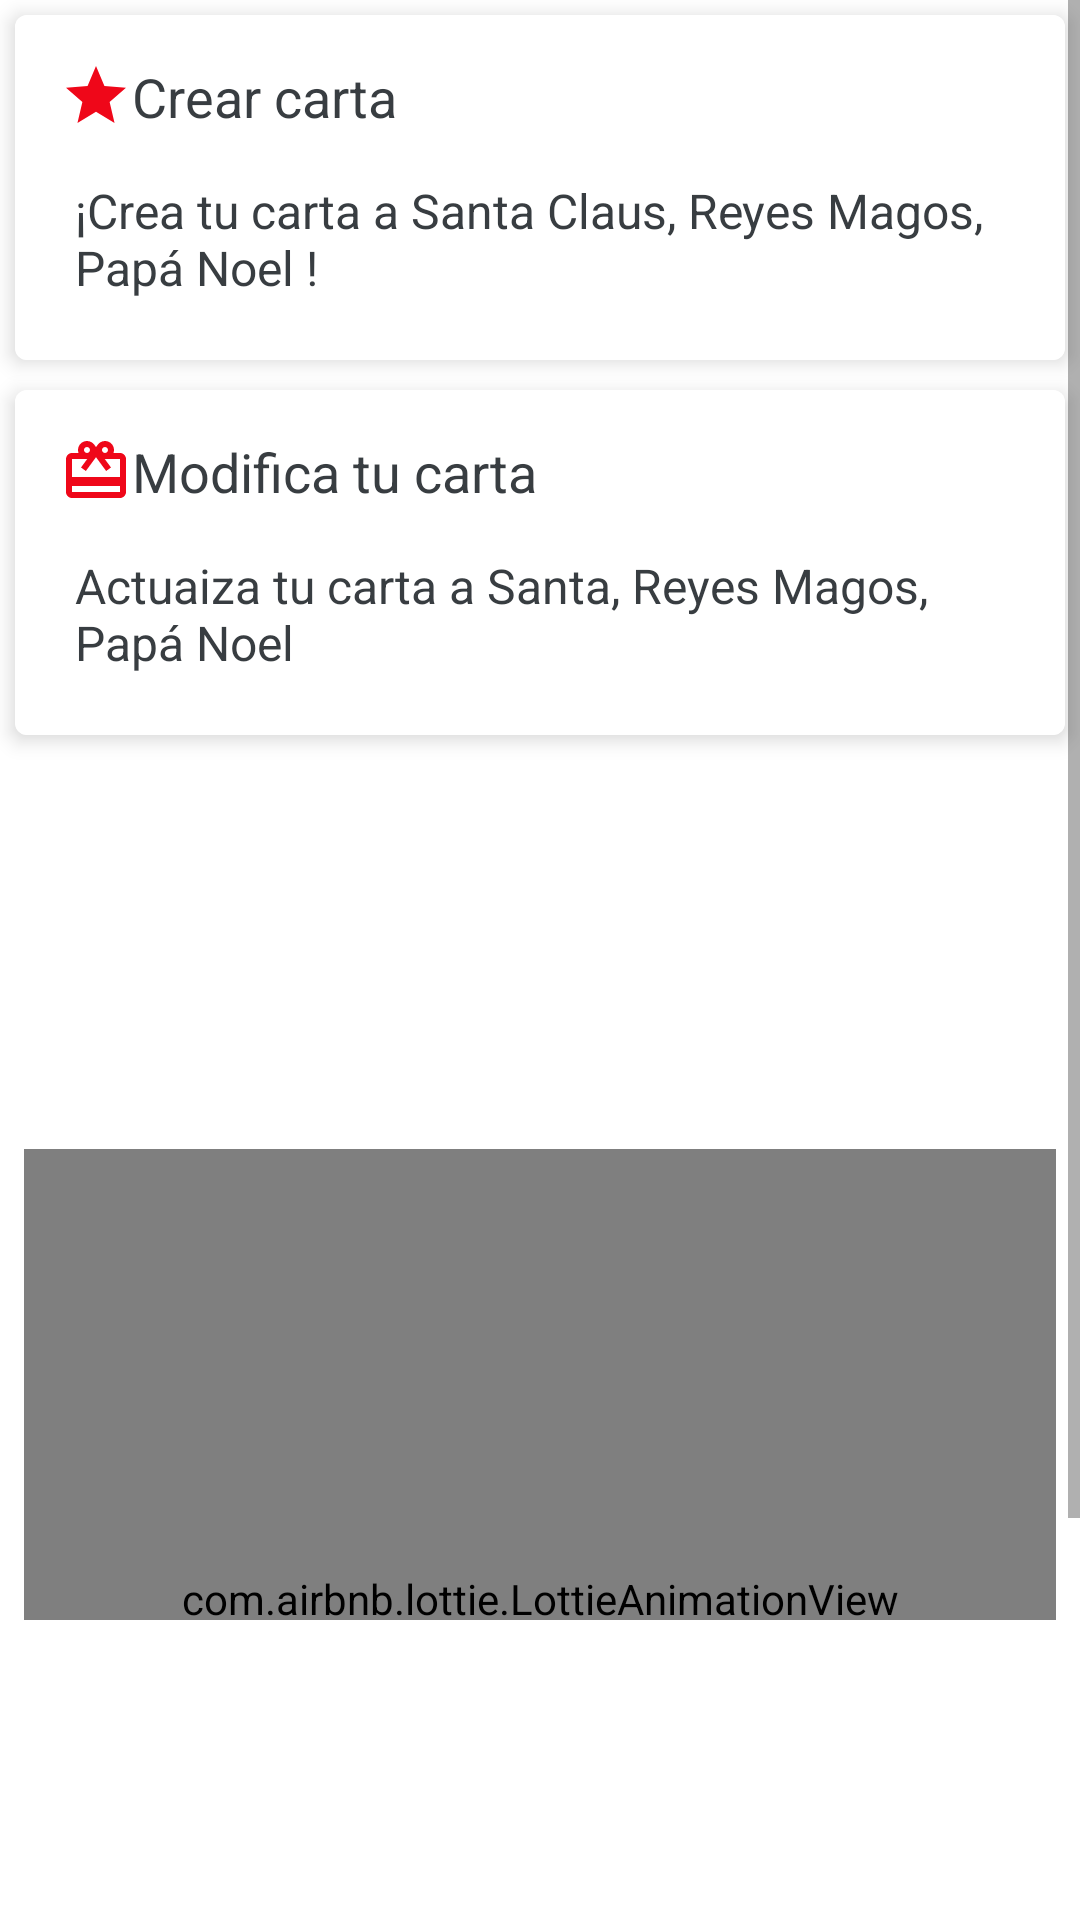

Write the Android layout XML for this screen, with the resource values it uses.
<!-- AndroidManifest.xml: activity theme Theme.CartaSantaReyes.NoActionBar -->
<!-- res/layout/activity_menu.xml -->
<?xml version="1.0" encoding="utf-8"?>
<androidx.constraintlayout.widget.ConstraintLayout xmlns:android="http://schemas.android.com/apk/res/android"
    xmlns:app="http://schemas.android.com/apk/res-auto"
    xmlns:tools="http://schemas.android.com/tools"
    android:layout_width="match_parent"
    android:layout_height="match_parent"
    android:background="@color/white"
    tools:context=".ui.MenuActivity">

    <ScrollView
        android:id="@+id/ScrollView"
        android:layout_width="match_parent"
        android:layout_height="match_parent"
        android:layout_marginTop="0dp"
        android:paddingBottom="100dp"
        android:background="@color/white"
        tools:layout_editor_absoluteX="3dp">

        <LinearLayout
            android:layout_width="match_parent"
            android:layout_height="wrap_content"
            android:background="@color/white"
            android:orientation="vertical">

            <androidx.cardview.widget.CardView
                android:id="@+id/buttonNuevaActa"
                android:layout_width="match_parent"
                android:layout_height="wrap_content"
                android:layout_margin="5dp"
                android:layout_marginTop="70dp"
                android:orientation="vertical"
                android:background="@color/white"
                app:cardCornerRadius="4dp"
                app:cardElevation="4dp">

                <LinearLayout
                    android:layout_width="match_parent"
                    android:layout_height="wrap_content"
                    android:orientation="vertical"
                    android:background="@color/white"
                    android:padding="10dp">

                    <TextView
                        android:layout_width="match_parent"
                        android:layout_height="wrap_content"
                        android:drawableLeft="@drawable/ic_baseline_star_24"
                        android:padding="5dp"
                        android:text="Crear carta"
                        android:textColor="#383d41"
                        android:textSize="18sp" />

                    <TextView
                        android:layout_width="match_parent"
                        android:layout_height="wrap_content"
                        android:padding="10dp"
                        android:text="¡Crea tu carta a Santa Claus, Reyes Magos, Papá Noel !"
                        android:textColor="#383d41"
                        android:textSize="16sp" />
                </LinearLayout>
            </androidx.cardview.widget.CardView>

            <androidx.cardview.widget.CardView
                android:id="@+id/buttonListaPagares"
                android:layout_width="match_parent"
                android:layout_height="wrap_content"
                android:layout_margin="5dp"
                android:visibility="visible"
                android:background="@color/white"
                android:layout_marginTop="10dp"
                android:orientation="vertical"
                app:cardCornerRadius="4dp"
                app:cardElevation="4dp">

                <LinearLayout
                    android:layout_width="match_parent"
                    android:layout_height="wrap_content"
                    android:orientation="vertical"
                    android:background="@color/white"
                    android:padding="10dp">

                    <TextView
                        android:layout_width="match_parent"
                        android:layout_height="wrap_content"
                        android:drawableLeft="@drawable/ic_baseline_card_giftcard_24"
                        android:padding="5dp"
                        android:text="Modifica tu carta"
                        android:textColor="#383d41"
                        android:textSize="18sp" />

                    <TextView
                        android:layout_width="match_parent"
                        android:layout_height="wrap_content"
                        android:padding="10dp"
                        android:text="Actuaiza tu carta a Santa, Reyes Magos, Papá Noel "
                        android:textColor="#383d41"
                        android:textSize="16sp" />
                </LinearLayout>
            </androidx.cardview.widget.CardView>

            <androidx.cardview.widget.CardView
                android:id="@+id/buttonSincronizacion"
                android:layout_width="match_parent"
                android:layout_height="wrap_content"
                android:layout_margin="5dp"
                android:visibility="invisible"
                android:layout_marginTop="70dp"
                android:orientation="vertical"
                app:cardCornerRadius="4dp"
                app:cardElevation="4dp">

                <LinearLayout

                    android:layout_width="match_parent"
                    android:layout_height="wrap_content"
                    android:orientation="vertical"
                    android:padding="10dp">

                    <TextView
                        android:layout_width="match_parent"
                        android:layout_height="wrap_content"
                        android:drawableLeft="@drawable/ic_baseline_favorite_24"
                        android:padding="10dp"
                        android:text="Regalos e integrantes"
                        android:textColor="#383d41"
                        android:textSize="18sp" />

                    <TextView
                        android:layout_width="match_parent"
                        android:layout_height="wrap_content"
                        android:padding="5dp"
                        android:text="Consulta los participantes del grupo y revisa sus opciones de regalos"
                        android:textSize="16sp" />
                </LinearLayout>
            </androidx.cardview.widget.CardView>

            <androidx.cardview.widget.CardView
                xmlns:android="http://schemas.android.com/apk/res/android"
                xmlns:app="http://schemas.android.com/apk/res-auto"
                android:id="@+id/buttonExportar"
                android:layout_width="match_parent"
                android:layout_height="wrap_content"
                android:layout_margin="5dp"
                android:layout_marginTop="10dp"
                android:orientation="vertical"
                app:cardCornerRadius="4dp"
                android:visibility="gone"
                app:cardElevation="4dp">

                <LinearLayout
                    android:layout_width="match_parent"
                    android:layout_height="wrap_content"
                    android:orientation="vertical"
                    android:padding="10dp">

                    <TextView
                        android:layout_width="match_parent"
                        android:layout_height="wrap_content"

                        android:padding="5dp"
                        android:text="Reportes"
                        android:textColor="#383d41"
                        android:textSize="18sp" />

                    <TextView

                        android:layout_width="match_parent"
                        android:layout_height="wrap_content"
                        android:padding="5dp"
                        android:text="Genera reportes"
                        android:textSize="16sp" />
                </LinearLayout>

            </androidx.cardview.widget.CardView>

            <com.airbnb.lottie.LottieAnimationView
                android:id="@+id/animation_view"
                android:layout_width="match_parent"
                android:layout_height="300dp"
                android:layout_marginStart="8dp"
                android:layout_marginTop="8dp"
                android:layout_marginEnd="8dp"
                app:layout_constraintEnd_toEndOf="parent"
                app:layout_constraintStart_toStartOf="parent"
                app:layout_constraintTop_toTopOf="parent"
                app:lottie_autoPlay="true"
                app:lottie_fileName="97440-gift-unbox.json"
                app:lottie_loop="true" />


        </LinearLayout>
    </ScrollView>

</androidx.constraintlayout.widget.ConstraintLayout>
<!-- resources referenced by this layout -->
<resources>
  <color name="white">#FFFFFFFF</color>
  <!-- drawable ic_baseline_card_giftcard_24 (drawable) -->
  <vector android:height="24dp" android:tint="#EF0719"
      android:viewportHeight="24" android:viewportWidth="24"
      android:width="24dp" xmlns:android="http://schemas.android.com/apk/res/android">
      <path android:fillColor="@android:color/white" android:pathData="M20,6h-2.18c0.11,-0.31 0.18,-0.65 0.18,-1 0,-1.66 -1.34,-3 -3,-3 -1.05,0 -1.96,0.54 -2.5,1.35l-0.5,0.67 -0.5,-0.68C10.96,2.54 10.05,2 9,2 7.34,2 6,3.34 6,5c0,0.35 0.07,0.69 0.18,1L4,6c-1.11,0 -1.99,0.89 -1.99,2L2,19c0,1.11 0.89,2 2,2h16c1.11,0 2,-0.89 2,-2L22,8c0,-1.11 -0.89,-2 -2,-2zM15,4c0.55,0 1,0.45 1,1s-0.45,1 -1,1 -1,-0.45 -1,-1 0.45,-1 1,-1zM9,4c0.55,0 1,0.45 1,1s-0.45,1 -1,1 -1,-0.45 -1,-1 0.45,-1 1,-1zM20,19L4,19v-2h16v2zM20,14L4,14L4,8h5.08L7,10.83 8.62,12 11,8.76l1,-1.36 1,1.36L15.38,12 17,10.83 14.92,8L20,8v6z"/>
  </vector>
  <!-- drawable ic_baseline_favorite_24 (drawable) -->
  <vector android:height="24dp" android:tint="#EF0719"
      android:viewportHeight="24" android:viewportWidth="24"
      android:width="24dp" xmlns:android="http://schemas.android.com/apk/res/android">
      <path android:fillColor="@android:color/white" android:pathData="M12,21.35l-1.45,-1.32C5.4,15.36 2,12.28 2,8.5 2,5.42 4.42,3 7.5,3c1.74,0 3.41,0.81 4.5,2.09C13.09,3.81 14.76,3 16.5,3 19.58,3 22,5.42 22,8.5c0,3.78 -3.4,6.86 -8.55,11.54L12,21.35z"/>
  </vector>
  <!-- drawable ic_baseline_star_24 (drawable) -->
  <vector android:height="24dp" android:tint="#EF0719"
      android:viewportHeight="24" android:viewportWidth="24"
      android:width="24dp" xmlns:android="http://schemas.android.com/apk/res/android">
      <path android:fillColor="@android:color/white" android:pathData="M12,17.27L18.18,21l-1.64,-7.03L22,9.24l-7.19,-0.61L12,2 9.19,8.63 2,9.24l5.46,4.73L5.82,21z"/>
  </vector>
  <style name="Theme.CartaSantaReyes.NoActionBar">
          <item name="windowActionBar">false</item>
          <item name="windowNoTitle">true</item>
      </style>
</resources>
